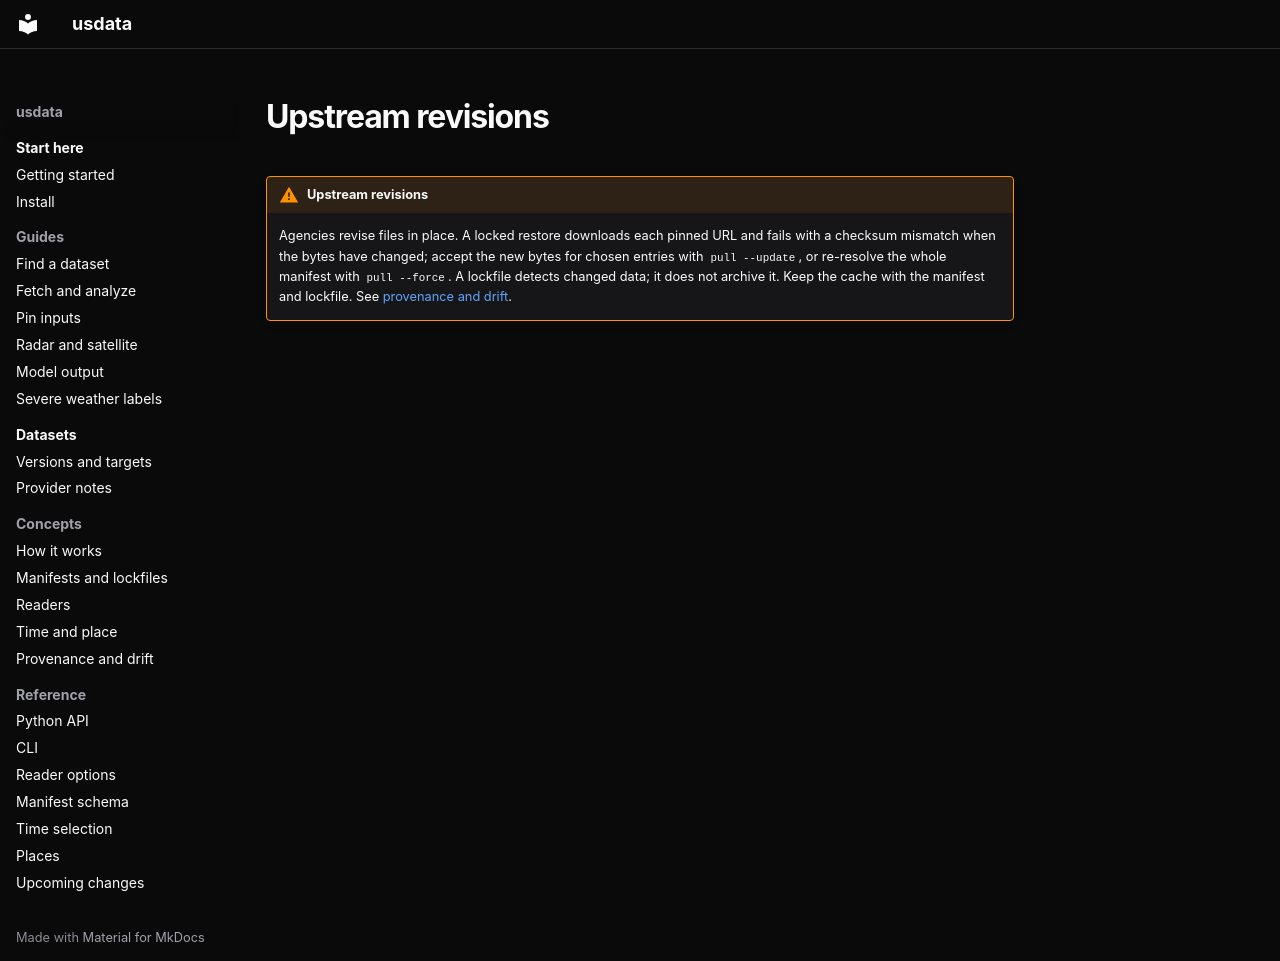

repository: jakeryderv/usdata · page: _snippets/upstream-revisions/index.html · generator: mkdocs

!!! warning "Upstream revisions"
    Agencies revise files in place. A locked restore downloads each pinned URL
    and fails with a checksum mismatch when the bytes have changed; accept the
    new bytes for chosen entries with `pull --update`, or re-resolve the whole
    manifest with `pull --force`. A lockfile detects changed data; it does not
    archive it. Keep the cache with the manifest and lockfile. See
    [provenance and drift](/concepts/provenance-and-drift.md).
